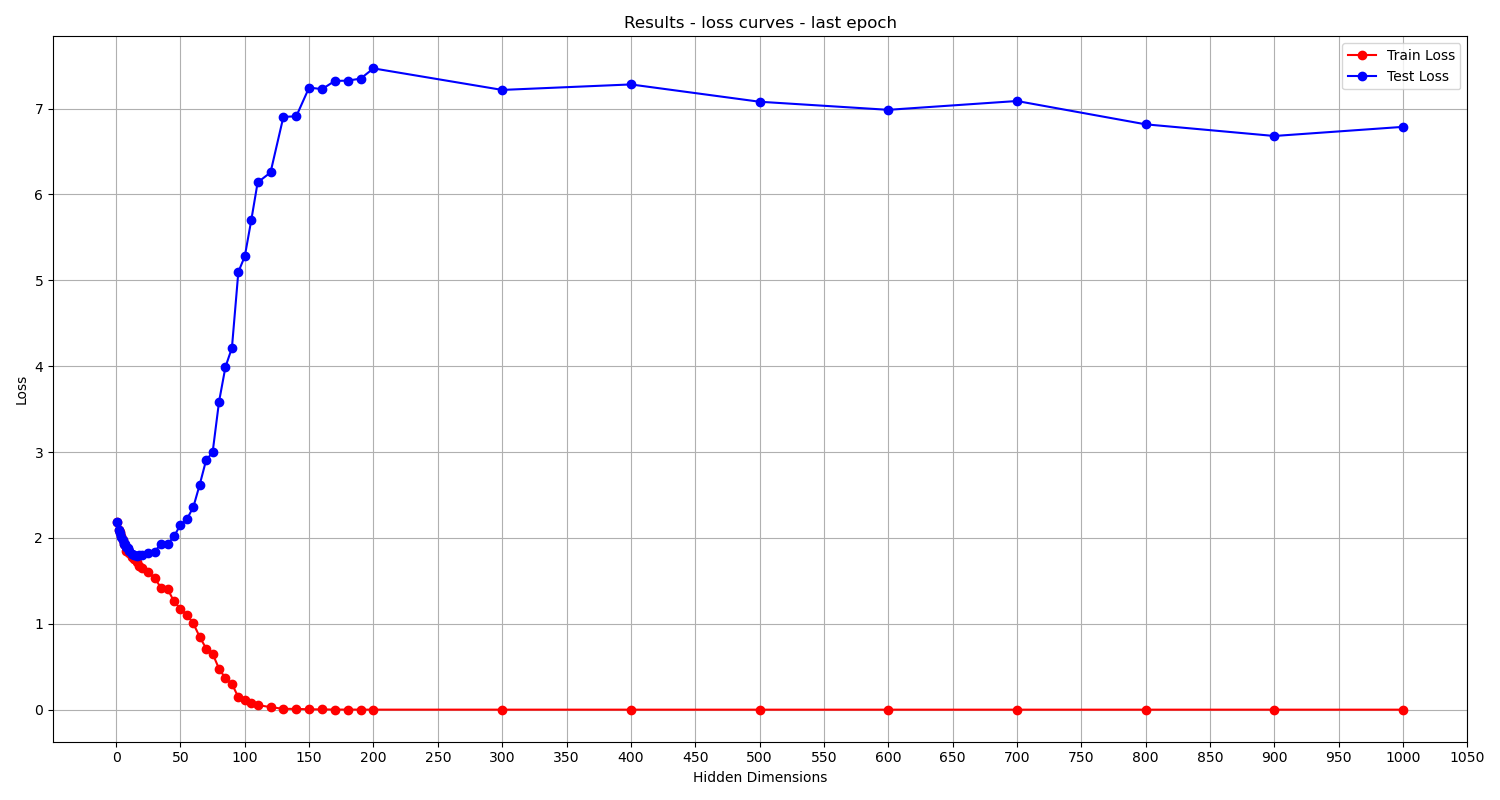

Source data for this figure (header and first rows):
Hidden Dimensions, Train loss, Test loss
1, 2.183, 2.18
2, 2.097, 2.09
3, 2.064, 2.06
4, 2.019, 2.01
5, 1.98, 1.98
6, 1.929, 1.927
7, 1.92, 1.932
8, 1.849, 1.892
9, 1.87, 1.878
10, 1.825, 1.846
12, 1.775, 1.818
14, 1.75, 1.797
16, 1.715, 1.786
18, 1.669, 1.799
20, 1.645, 1.796
25, 1.599, 1.82
30, 1.534, 1.841
35, 1.416, 1.931
40, 1.405, 1.927
45, 1.261, 2.018
50, 1.174, 2.151
55, 1.104, 2.218
60, 1.004, 2.359
65, 0.8472, 2.621
70, 0.7115, 2.909
75, 0.6514, 2.996
80, 0.4763, 3.587
85, 0.3645, 3.993
90, 0.3002, 4.212
95, 0.1449, 5.098
100, 0.1099, 5.279
105, 0.08325, 5.697
110, 0.05391, 6.141
120, 0.0294, 6.257
130, 0.009528, 6.904
140, 0.008894, 6.911
150, 0.004184, 7.246
160, 0.00286, 7.227
170, 0.001238, 7.323
180, 0.0008471, 7.326
190, 0.0005062, 7.35
200, 0.0002916, 7.469
300, 0.0001358, 7.218
400, 2.331693680575468e-05, 7.282
500, 1.7873541045270773e-05, 7.08
600, 7.508091432452023e-06, 6.986
700, 4.817070209384156e-06, 7.089
800, 4.694389304595668e-06, 6.817
900, 6.597937670963202e-06, 6.681
1000, 3.602760542262021e-06, 6.788
